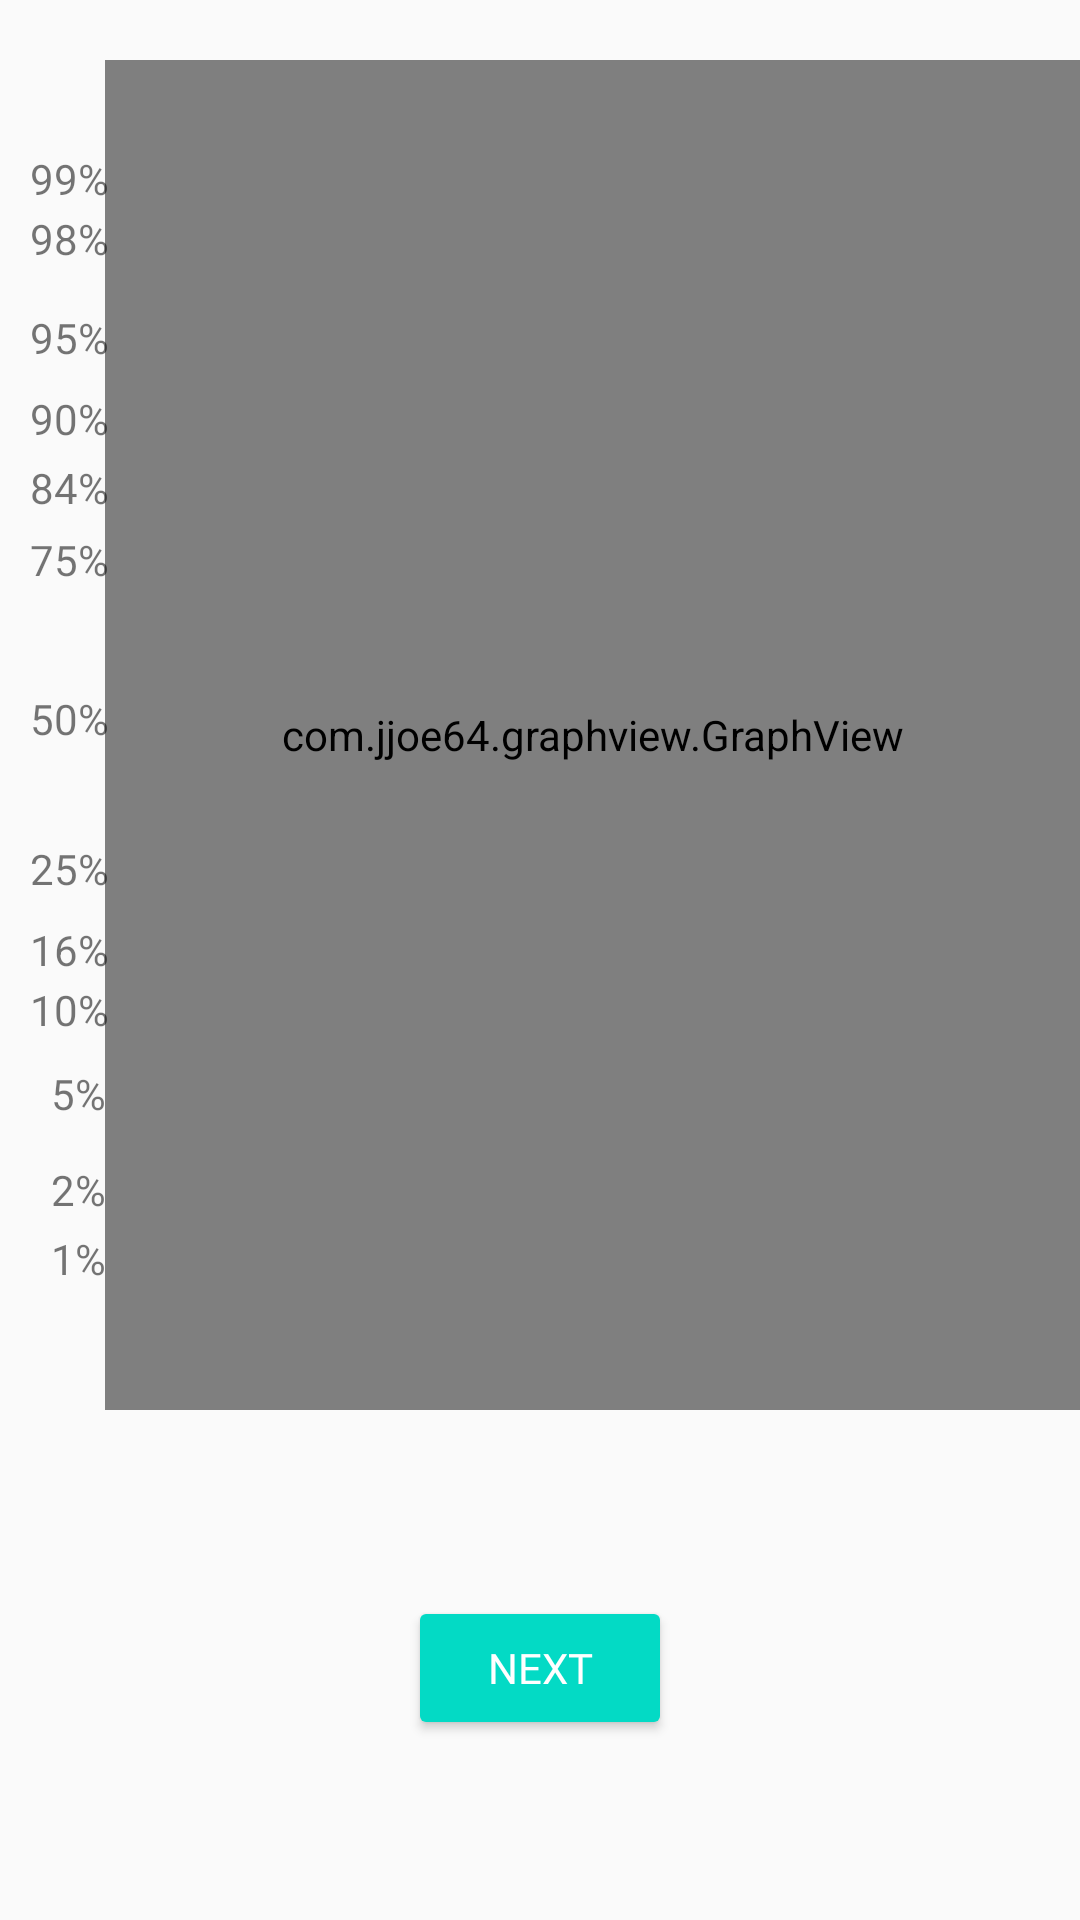

This screen was rendered from an Android layout file. Write that file and the resources it references.
<!-- AndroidManifest.xml: application theme AppTheme -->
<!-- res/layout/fragment_log_norm_graph.xml -->
<?xml version="1.0" encoding="utf-8"?>
<layout xmlns:android="http://schemas.android.com/apk/res/android"
    xmlns:app="http://schemas.android.com/apk/res-auto"
    xmlns:tools="http://schemas.android.com/tools">

   <RelativeLayout
        android:layout_width="match_parent"
        android:layout_height="match_parent"
        tools:context=".lognNormGraph.LogNormGraphFragment">

       <com.jjoe64.graphview.GraphView
           android:id="@+id/LogGraph"
           android:layout_width="match_parent"
           android:layout_height="450dp"
           android:layout_marginStart="35dp"
           android:layout_marginTop="20dp"
           android:paddingStart="16dp"
           android:paddingEnd="16dp"
           android:title="Lognormal distribution"
           app:layout_constraintEnd_toEndOf="parent"
           app:layout_constraintStart_toStartOf="parent"
           app:layout_constraintTop_toTopOf="parent" />

       <Button
           android:id="@+id/logNormButton"
           style="@style/Widget.AppCompat.Button.Colored"
           android:layout_width="wrap_content"
           android:layout_height="wrap_content"
           android:layout_alignParentEnd="false"
           android:layout_alignParentBottom="true"
           android:layout_centerHorizontal="true"
           android:layout_marginBottom="60dp"
           android:fontFamily="@font/roboto"
           android:text="Next"
           android:textAlignment="center"
           app:layout_constraintBottom_toBottomOf="parent"
           app:layout_constraintEnd_toEndOf="parent"
           app:layout_constraintStart_toStartOf="parent"
           app:layout_constraintTop_toBottomOf="parent" />

       <TextView
           android:id="@+id/textV99"
           android:layout_width="wrap_content"
           android:layout_height="wrap_content"
           android:layout_alignTop="@id/LogGraph"
           android:layout_marginStart="10dp"
           android:layout_marginTop="30dp"
           android:text="99%"
           tools:layout_editor_absoluteX="65dp"
           tools:layout_editor_absoluteY="153dp" />

       <TextView
           android:id="@+id/textV98"
           android:layout_width="wrap_content"
           android:layout_height="wrap_content"
           android:layout_alignTop="@id/LogGraph"
           android:layout_alignParentTop="false"
           android:layout_alignParentBottom="false"
           android:layout_marginStart="10dp"
           android:layout_marginTop="50dp"
           android:text="98%" />

      <TextView
          android:id="@+id/textV95"
          android:layout_width="wrap_content"
          android:layout_height="wrap_content"
          android:layout_alignTop="@id/LogGraph"
          android:layout_marginStart="10dp"
          android:layout_marginTop="83dp"
          android:text="95%" />

      <TextView
          android:id="@+id/textV90"
          android:layout_width="wrap_content"
          android:layout_height="wrap_content"
          android:layout_alignTop="@id/LogGraph"
          android:layout_marginStart="10dp"
          android:layout_marginTop="110dp"
          android:text="90%" />

      <TextView
          android:id="@+id/textV84"
          android:layout_width="wrap_content"
          android:layout_height="wrap_content"
          android:layout_alignTop="@id/LogGraph"
          android:layout_marginStart="10dp"
          android:layout_marginTop="133dp"
          android:text="84%" />

      <TextView
          android:id="@+id/textV75"
          android:layout_width="wrap_content"
          android:layout_height="wrap_content"
          android:layout_alignTop="@id/LogGraph"
          android:layout_marginStart="10dp"
          android:layout_marginTop="157dp"
          android:text="75%" />

      <TextView
          android:id="@+id/textV50"
          android:layout_width="wrap_content"
          android:layout_height="wrap_content"
          android:layout_alignTop="@id/LogGraph"
          android:layout_marginStart="10dp"
          android:layout_marginTop="210dp"
          android:text="50%" />

      <TextView
          android:id="@+id/textV25"
          android:layout_width="wrap_content"
          android:layout_height="wrap_content"
          android:layout_alignTop="@id/LogGraph"
          android:layout_marginStart="10dp"
          android:layout_marginTop="260dp"
          android:text="25%" />

      <TextView
          android:id="@+id/textV16"
          android:layout_width="wrap_content"
          android:layout_height="wrap_content"
          android:layout_alignTop="@id/LogGraph"
          android:layout_marginStart="10dp"
          android:layout_marginTop="287dp"
          android:text="16%" />

      <TextView
          android:id="@+id/textV10"
          android:layout_width="wrap_content"
          android:layout_height="wrap_content"
          android:layout_alignTop="@id/LogGraph"
          android:layout_marginStart="10dp"
          android:layout_marginTop="307dp"
          android:text="10%" />

       <TextView
           android:id="@+id/textV5"
           android:layout_width="wrap_content"
           android:layout_height="wrap_content"
           android:layout_alignTop="@id/LogGraph"
           android:layout_marginStart="17dp"
           android:layout_marginTop="335dp"
           android:text="5%" />

       <TextView
           android:id="@+id/textV2"
           android:layout_width="wrap_content"
           android:layout_height="wrap_content"
           android:layout_alignTop="@id/LogGraph"
           android:layout_marginStart="17dp"
           android:layout_marginTop="367dp"
           android:text="2%" />

       <TextView
           android:id="@+id/textV1"
           android:layout_width="wrap_content"
           android:layout_height="wrap_content"
           android:layout_alignTop="@id/LogGraph"
           android:layout_marginStart="17dp"
           android:layout_marginTop="390dp"
           android:text="1%" />

   </RelativeLayout>

</layout>
<!-- resources referenced by this layout -->
<resources>
  <style name="AppTheme" parent="Theme.AppCompat.Light.DarkActionBar">
      
      <item name="colorPrimary">@color/colorPrimary</item>
      <item name="colorPrimaryDark">@color/colorPrimaryDark</item>
      <item name="colorAccent">@color/colorAccent</item>
  </style>
  <color name="colorPrimary">#6200EE</color>
  <color name="colorPrimaryDark">#3700B3</color>
  <color name="colorAccent">#03DAC5</color>
</resources>
